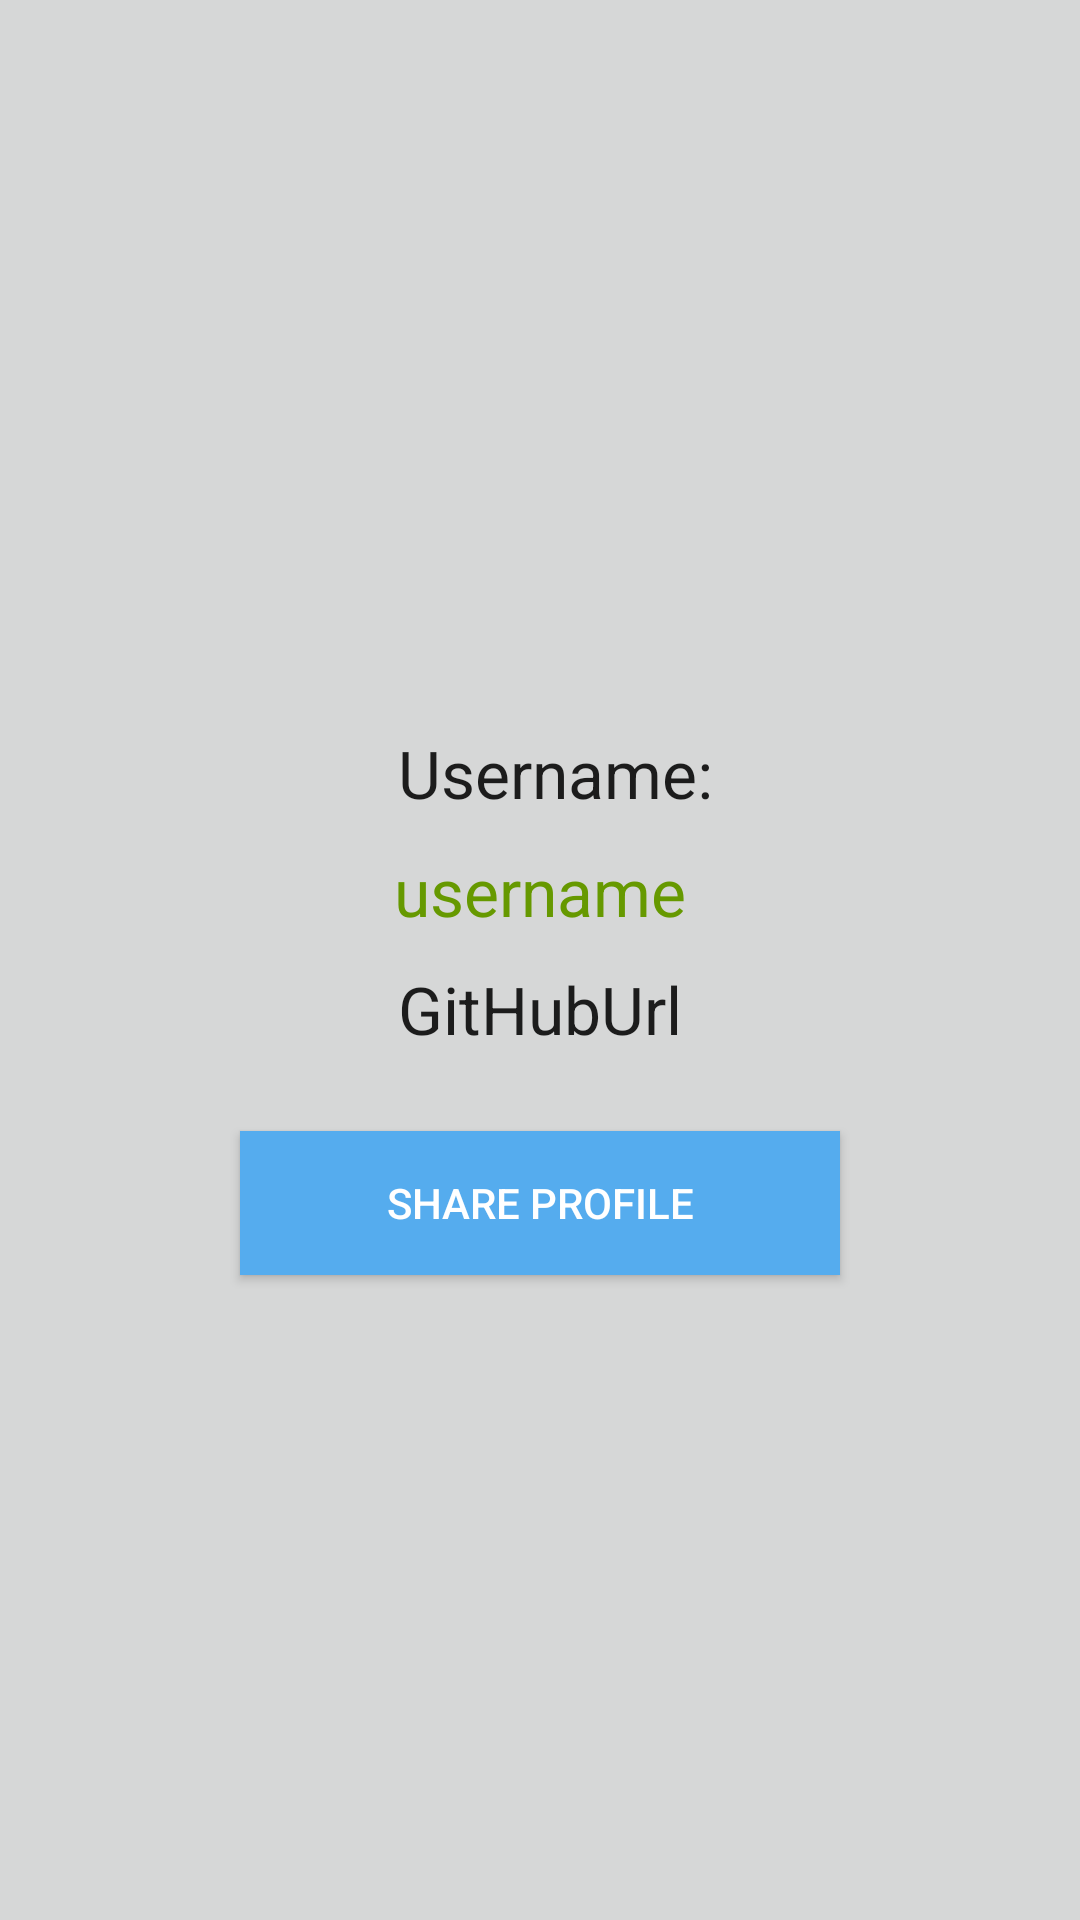

The Android layout XML behind this screen, and the referenced resources:
<!-- AndroidManifest.xml: application theme AppTheme -->
<!-- res/layout/profile_screen.xml -->
<?xml version="1.0" encoding="utf-8"?>

<RelativeLayout xmlns:android="http://schemas.android.com/apk/res/android"
    xmlns:app="http://schemas.android.com/apk/res-auto"
    xmlns:tools="http://schemas.android.com/tools"
    android:layout_width="match_parent"
    android:layout_height="match_parent"
    android:background="?attr/colorButtonNormal">

    <ImageView
        android:id="@+id/profilePic_profileScreen"
        android:layout_width="200dp"
        android:layout_height="200dp"
        android:layout_alignParentTop="true"
        android:layout_centerHorizontal="true"
        android:layout_marginTop="18dp"
        app:srcCompat="@drawable/ic_profile_pic" />

    <LinearLayout
        android:id="@+id/linearLayout"
        android:layout_width="match_parent"
        android:layout_height="wrap_content"
        android:layout_marginTop="20dp"
        android:gravity="center"
        android:orientation="vertical"
        android:layout_below="@+id/profilePic_profileScreen"
        android:layout_alignParentLeft="true"
        android:layout_alignParentStart="true">

        <TextView
            android:id="@+id/usernameLabel_profile_screen"
            android:layout_width="140dp"
            android:layout_height="wrap_content"
            android:layout_margin="5dp"
            android:layout_weight="0.04"
            android:gravity="center"
            android:paddingLeft="10dp"
            android:text="Username:"
            android:textAppearance="?android:textAppearanceLarge" />


        <TextView
            android:id="@+id/username_profile_screen"
            android:layout_width="wrap_content"
            android:layout_height="wrap_content"
            android:layout_below="@+id/linearLayout"
            android:layout_centerHorizontal="true"
            android:layout_margin="5dp"
            android:layout_weight="0.05"
            android:text="username"
            android:textAppearance="?android:textAppearanceLarge"
            android:textColor="@android:color/holo_green_dark" />

    </LinearLayout>

    <LinearLayout
        android:id="@+id/linearLayout2"
        android:layout_width="match_parent"
        android:layout_height="wrap_content"
        android:orientation="vertical"
        android:layout_below="@+id/linearLayout"
        android:layout_alignParentLeft="true"
        android:layout_alignParentStart="true">

        <TextView
            android:id="@+id/profileURL"
            android:layout_width="match_parent"
            android:layout_height="wrap_content"
            android:layout_below="@+id/linearLayout"
            android:layout_centerHorizontal="true"
            android:layout_margin="5dp"
            android:layout_weight="0.05"
            android:clickable="true"
            android:gravity="center"
            android:linksClickable="false"
            android:text="GitHubUrl"
            android:textAppearance="?android:textAppearanceLarge"
            tools:textColor="?attr/actionModeSplitBackground" />

    </LinearLayout>

    <Button
        android:id="@+id/buttonShare"
        android:layout_width="200dp"
        android:layout_height="wrap_content"
        android:background="#55acee"
        android:text="Share Profile"
        android:textColor="#ffffff"
        android:onClick="onClick"
        android:layout_marginTop="21dp"
        android:layout_below="@+id/linearLayout2"
        android:layout_alignLeft="@+id/profilePic_profileScreen"
        android:layout_alignStart="@+id/profilePic_profileScreen" />

</RelativeLayout>
<!-- resources referenced by this layout -->
<resources>
  <!-- drawable ic_profile_pic: png bitmap (drawable-hdpi, 1642 bytes) -->
  <style name="AppTheme" parent="Theme.AppCompat.Light.DarkActionBar">
          
          <item name="colorPrimary">@color/colorPrimary</item>
          <item name="colorPrimaryDark">@color/colorPrimaryDark</item>
          <item name="colorAccent">@color/colorAccent</item>
      </style>
  <color name="colorPrimary">#3F51B5</color>
  <color name="colorPrimaryDark">#303F9F</color>
  <color name="colorAccent">#FF4081</color>
</resources>
